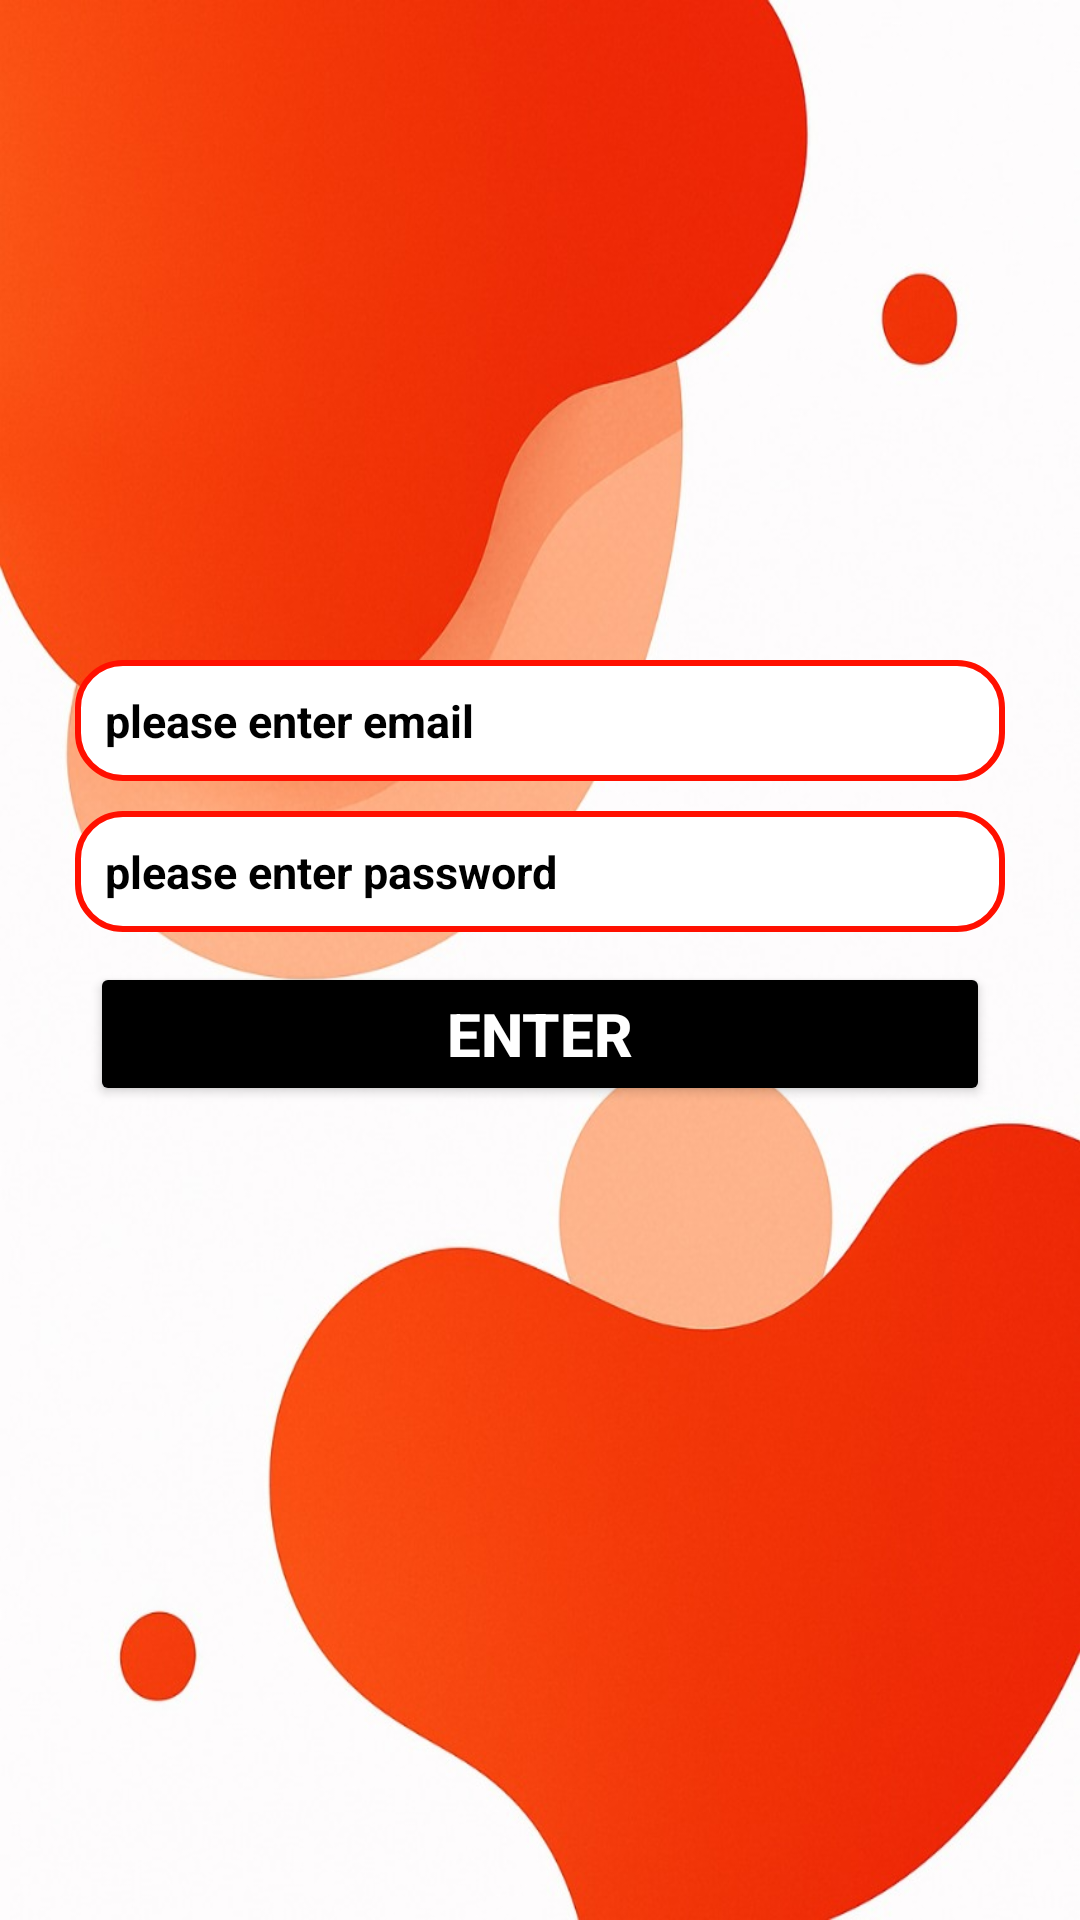

Android layout source for this screen:
<!-- AndroidManifest.xml: application theme Theme.LoginAndRegisterUsingRetrofit -->
<!-- res/layout/activity_forget_password.xml -->
<?xml version="1.0" encoding="utf-8"?>
<LinearLayout
    xmlns:android="http://schemas.android.com/apk/res/android"
    xmlns:app="http://schemas.android.com/apk/res-auto"
    xmlns:tools="http://schemas.android.com/tools"
    android:id="@+id/main"
    android:layout_width="match_parent"
    android:layout_height="match_parent"
    android:orientation="vertical"
    android:background="@drawable/app3"
    tools:context=".ForgetPassword">

    <EditText
        android:id="@+id/email_edt"
        android:layout_width="match_parent"
        android:layout_height="wrap_content"
        android:hint="please enter email"
        android:textSize="15dp"
        android:textStyle="bold"
        android:textColorHint="@color/black"
        android:layout_marginLeft="25dp"
        android:layout_marginRight="25dp"
        android:layout_marginTop="220dp"
        android:background="@drawable/edittext"
        android:drawableLeft="@drawable/baseline_email_24"
        android:drawablePadding="10dp"
        android:padding="10dp"/>
    <EditText
        android:id="@+id/password_edt"
        android:layout_width="match_parent"
        android:layout_height="wrap_content"
        android:hint="please enter password"
        android:textSize="15dp"
        android:textStyle="bold"
        android:textColorHint="@color/black"
        android:layout_marginLeft="25dp"
        android:layout_marginRight="25dp"
        android:layout_marginTop="10dp"
        android:background="@drawable/edittext"
        android:drawableLeft="@drawable/baseline_apps_24"
        android:drawablePadding="10dp"
        android:padding="10dp"/>
    <Button
        android:id="@+id/password_btn"
        android:layout_width="match_parent"
        android:layout_height="wrap_content"
        android:text="ENTER"
        android:textStyle="bold"
        android:textColor="@color/white"
        android:layout_marginRight="30dp"
        android:layout_marginLeft="30dp"
        android:layout_marginTop="10dp"
        android:textSize="20dp"
        android:backgroundTint="@color/black"/>

</LinearLayout>
<!-- resources referenced by this layout -->
<resources>
  <!-- drawable app3: jpg bitmap (drawable, 88195 bytes) -->
  <!-- drawable edittext (drawable) -->
  <?xml version="1.0" encoding="utf-8"?>
  <shape xmlns:android="http://schemas.android.com/apk/res/android">
  
      <gradient
          android:startColor="@color/white"
          android:endColor="@color/white"
          android:centerColor="@color/white"/>
  
      <stroke
          android:width="2dp"
          android:color="#FF1000"/>
  
      <corners
          android:radius="15dp"/>
  
  </shape>
  <style name="Theme.LoginAndRegisterUsingRetrofit" parent="Base.Theme.LoginAndRegisterUsingRetrofit" />
  <style name="Base.Theme.LoginAndRegisterUsingRetrofit" parent="Theme.Material3.DayNight.NoActionBar">
          
          
      </style>
  <!-- not gathered from this repository: default colours our renderer supplied (Android Studio template values) -->
  <color name="black">#FF000000</color>
  <color name="white">#FFFFFFFF</color>
</resources>
